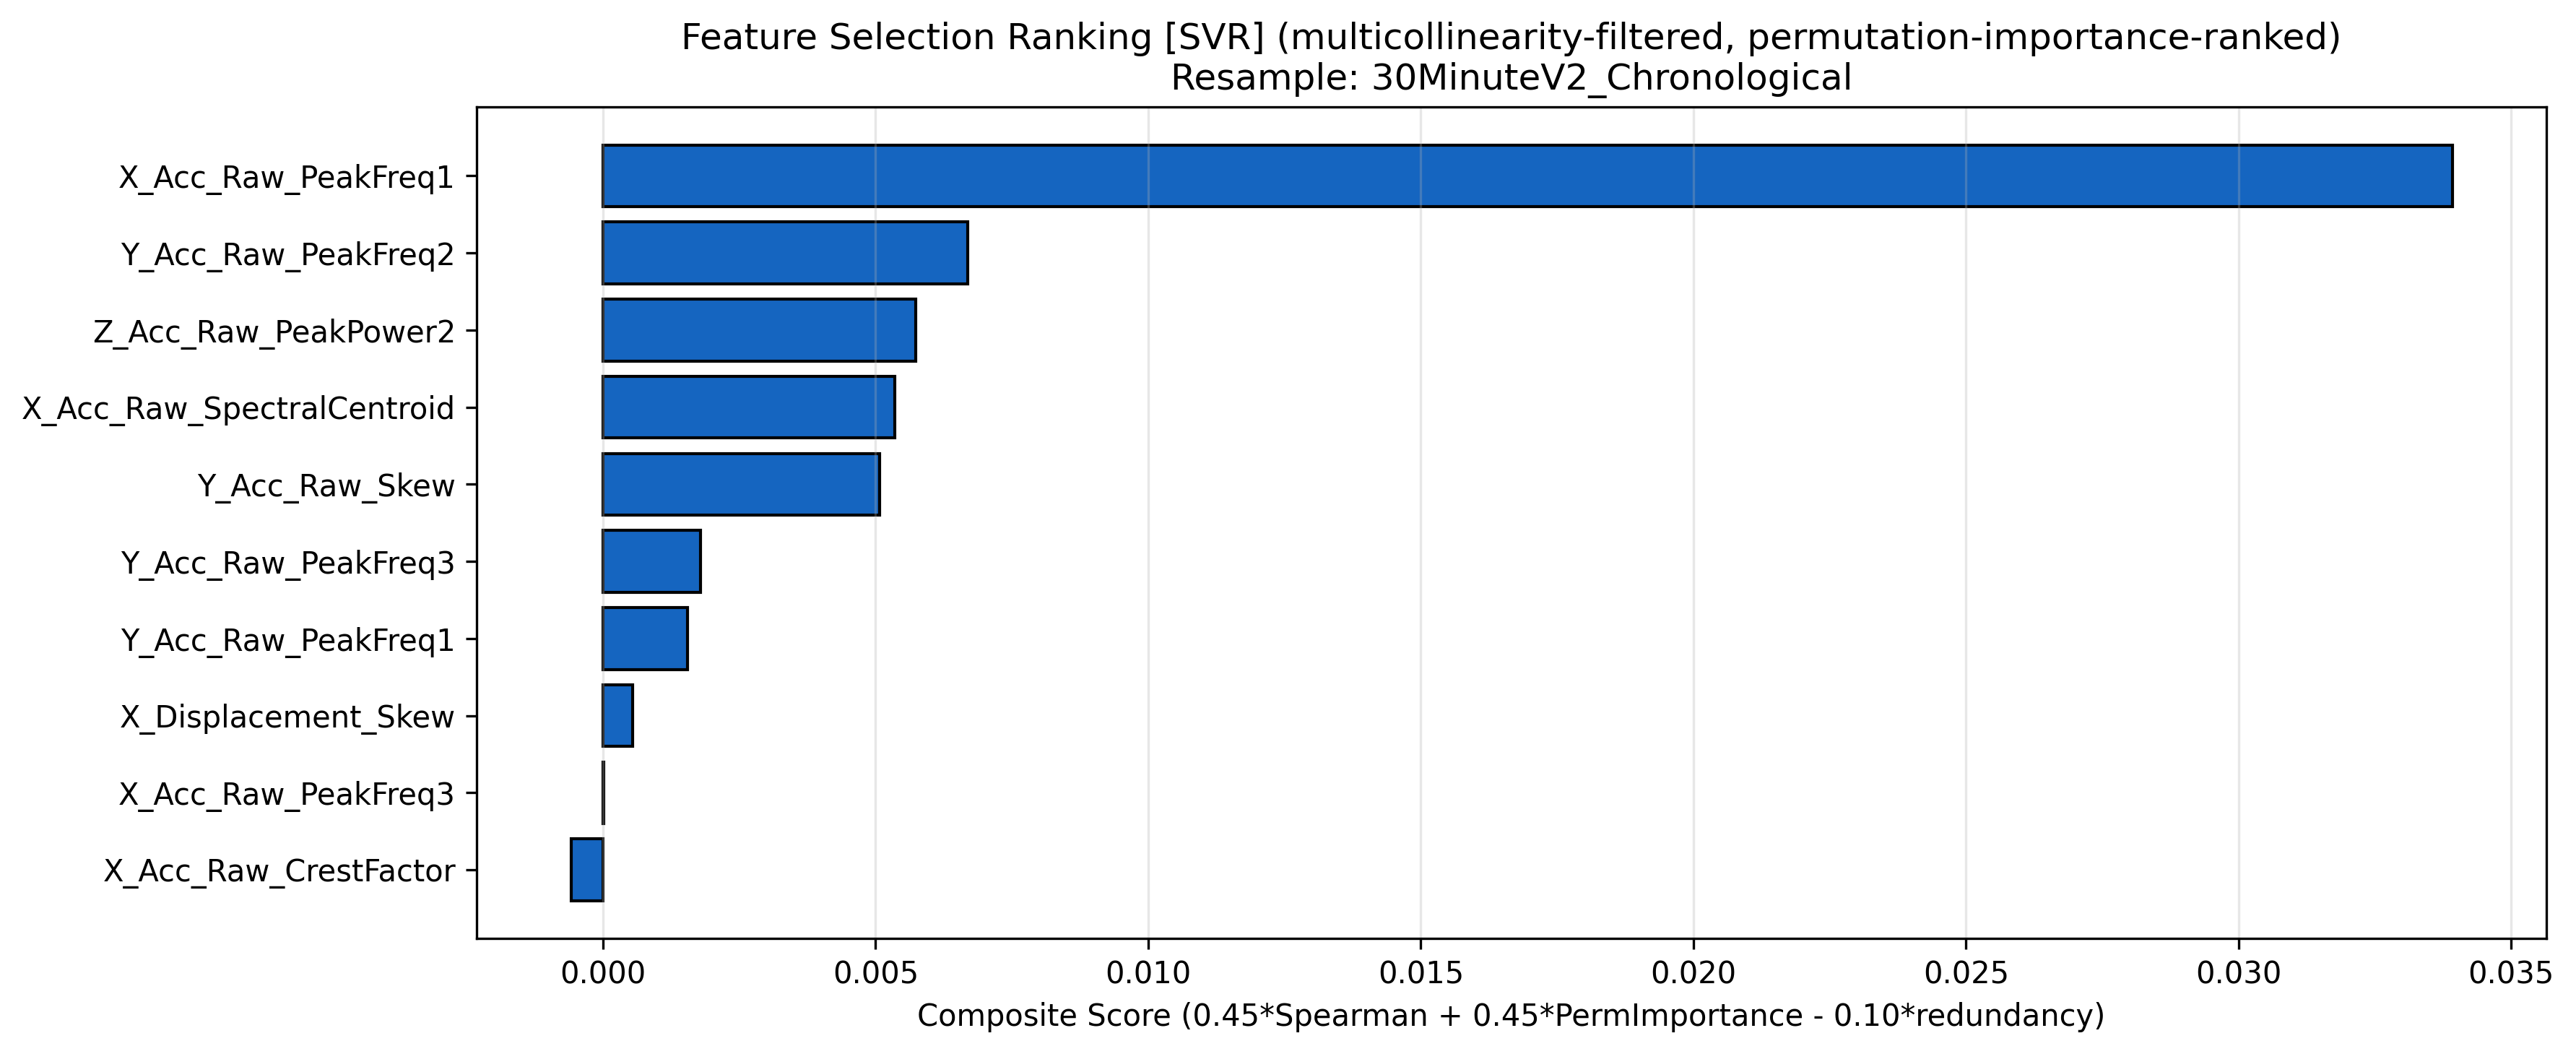

The data file committed next to this chart (first rows):
Feature, Composite_Score, Avg_Spearman_norm, Avg_PermImportance_norm
X_Acc_Raw_PeakFreq1, 0.03392, 0.07537, 0.0
Z_Acc_Raw_PeakPower2, 0.005742, 0.01837, 0.0
Y_Acc_Raw_PeakFreq2, 0.006691, 0.02078, 0.0
X_Acc_Raw_SpectralCentroid, 0.005352, 0.06139, 0.0
Y_Acc_Raw_Skew, 0.005079, 0.02902, 0.0
Y_Acc_Raw_PeakFreq3, 0.001785, 0.03303, 0.0
X_Displacement_Skew, 0.000545, 0.01097, 0.0
Y_Acc_Raw_PeakFreq1, 0.001553, 0.07311, 0.0
X_Acc_Raw_PeakFreq3, 1.424975284303881e-05, 0.04266, 0.0
X_Acc_Raw_CrestFactor, -0.0005871, 0.02575, 0.0
